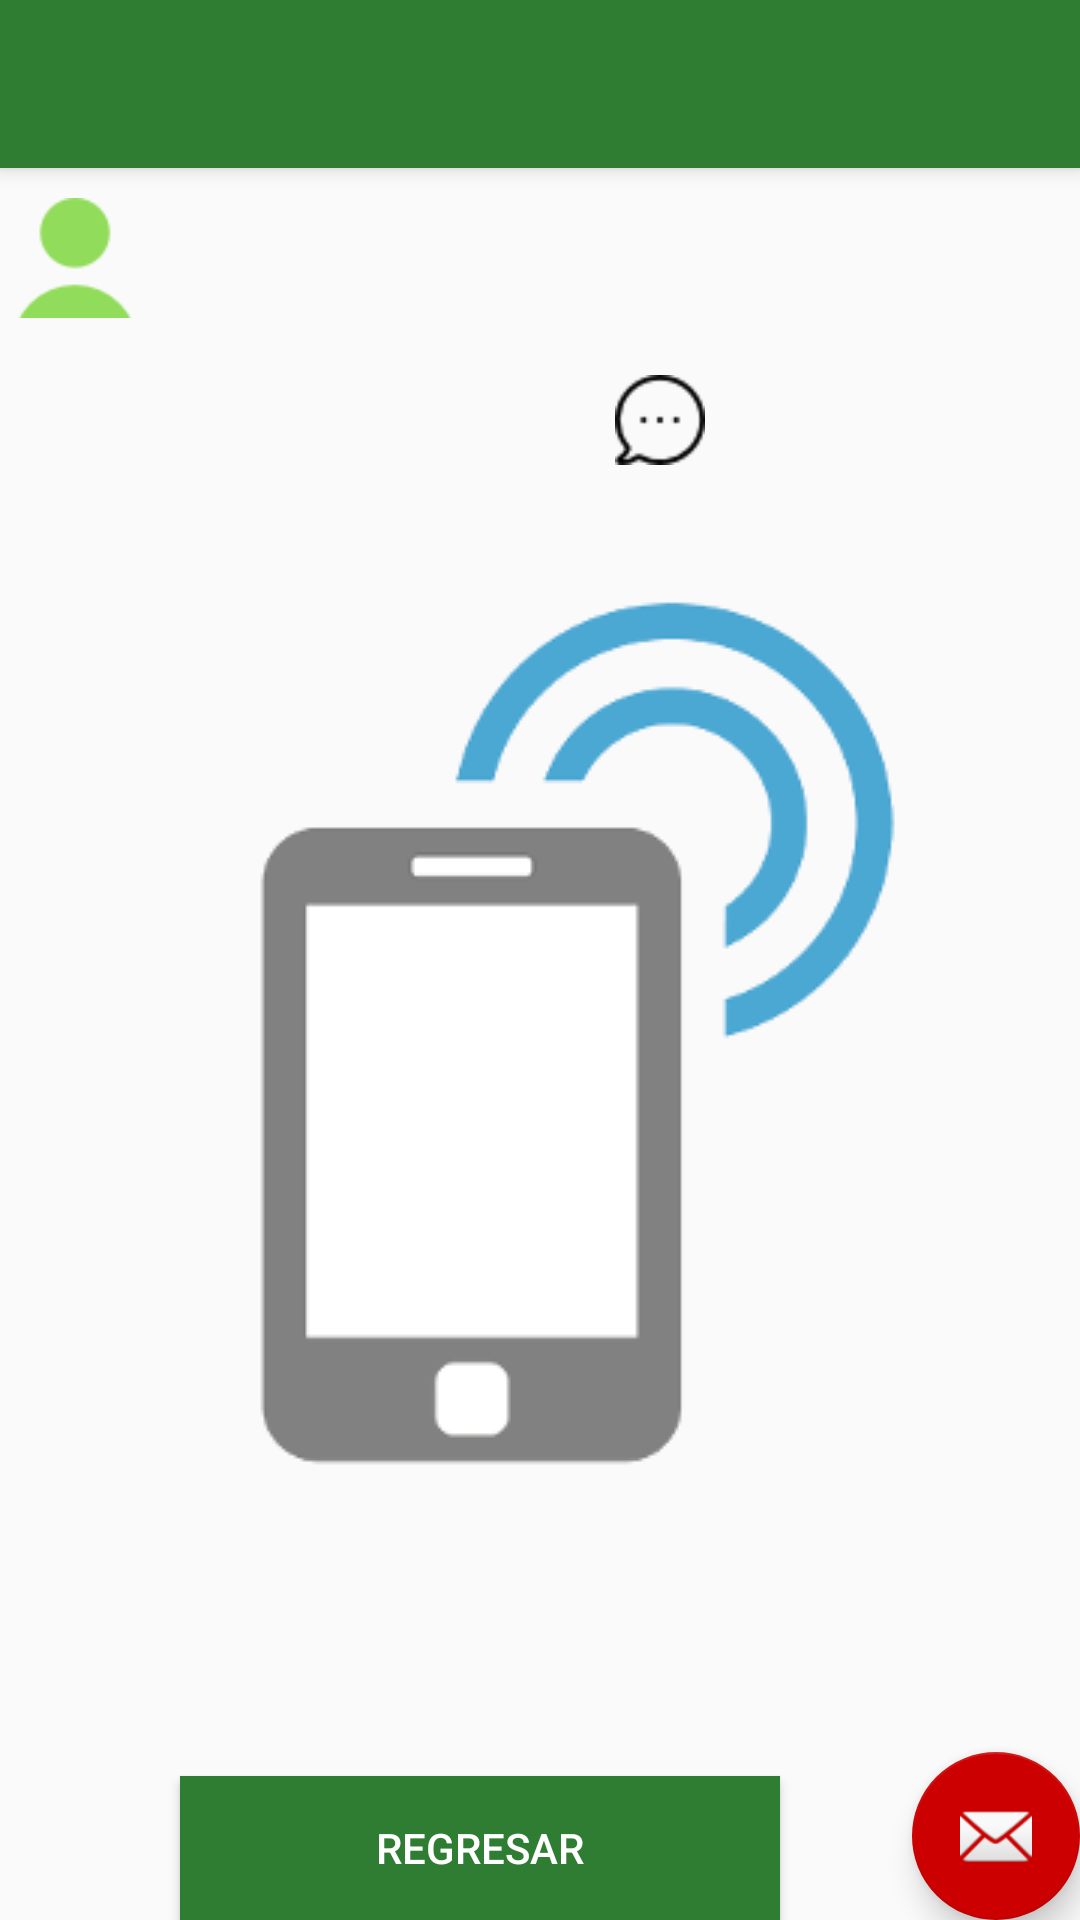

This screen was rendered from an Android layout file. Write that file and the resources it references.
<!-- AndroidManifest.xml: application theme AppTheme -->
<!-- res/layout/activity_escaneo_de_punto_criticos.xml -->
<?xml version="1.0" encoding="utf-8"?>
<android.support.design.widget.CoordinatorLayout xmlns:android="http://schemas.android.com/apk/res/android"
    xmlns:app="http://schemas.android.com/apk/res-auto"
    xmlns:tools="http://schemas.android.com/tools"
    android:layout_width="match_parent"
    android:layout_height="match_parent"
    tools:context="com.agrovizion.jonnathan.agrovizion_monitoreo_de_recorridos_agrovizion.EscaneoDePuntoCriticos">

    <android.support.design.widget.AppBarLayout
        android:layout_width="match_parent"
        android:layout_height="wrap_content"
        android:theme="@style/AppTheme.AppBarOverlay">

        <android.support.v7.widget.Toolbar
            android:id="@+id/toolbar"
            android:layout_width="match_parent"
            android:layout_height="?attr/actionBarSize"
            android:background="?attr/colorPrimary"
            app:popupTheme="@style/AppTheme.PopupOverlay" />

    </android.support.design.widget.AppBarLayout>

    <include layout="@layout/content_escaneo_de_punto_criticos" />

    <Button
        android:id="@+id/btnRegresar"
        android:layout_width="200dp"
        android:layout_height="wrap_content"
        android:layout_marginStart="60dp"
        android:text="Regresar"
        android:background="#2E7D32"
        android:textColor="#ffffff"
        android:layout_gravity="bottom"/>

    <android.support.design.widget.FloatingActionButton
        android:id="@+id/fab"
        android:layout_width="wrap_content"
        android:layout_height="wrap_content"
        android:layout_gravity="bottom|end"
        android:layout_margin="@dimen/fab_margin"
        app:backgroundTint="@android:color/holo_red_dark"
        app:srcCompat="@android:drawable/ic_dialog_email" />

</android.support.design.widget.CoordinatorLayout>
<!-- res/layout/content_escaneo_de_punto_criticos.xml (included above) -->
<?xml version="1.0" encoding="utf-8"?>
<LinearLayout xmlns:android="http://schemas.android.com/apk/res/android"
    xmlns:app="http://schemas.android.com/apk/res-auto"
    xmlns:tools="http://schemas.android.com/tools"
    android:layout_width="match_parent"
    android:layout_height="match_parent"
    app:layout_behavior="@string/appbar_scrolling_view_behavior"
    tools:context="com.agrovizion.jonnathan.agrovizion_monitoreo_de_recorridos_agrovizion.EscaneoDePuntoCriticos"
    tools:showIn="@layout/activity_escaneo_de_punto_criticos"
    android:orientation="vertical">

    <LinearLayout
        android:id="@+id/lltotal"
        android:layout_width="wrap_content"
        android:layout_height="40dp"
        android:layout_marginTop="10dp">

        <ImageView
            android:layout_width="50dp"
            android:layout_height="50dp"
            android:src="@drawable/user"/>

        <TextView
            android:id="@+id/txtNombreUsuario"
            android:layout_width="200dp"
            android:layout_height="50dp"
            android:layout_marginStart="10dp"
            android:gravity="center_vertical"/>
    </LinearLayout>

    <TextView
        android:id="@+id/txtNombreSucursal"
        android:layout_width="wrap_content"
        android:layout_height="wrap_content"
        android:layout_gravity="center_horizontal"
        android:textAllCaps="true"
        android:textStyle="bold" />

    <LinearLayout
        android:layout_width="match_parent"
        android:layout_height="wrap_content">

        <TextView
            android:id="@+id/txtCheckpointName"
            android:layout_width="wrap_content"
            android:layout_height="wrap_content"
            android:layout_marginLeft="85dp" />

        <ImageView
            android:layout_width="30dp"
            android:layout_height="30dp"
            android:layout_marginLeft="120dp"
            android:src="@drawable/chat_comments"
            android:contentDescription="Mensaje"/>

    </LinearLayout>

    <ImageView
        android:layout_width="300dp"
        android:layout_height="300dp"
        android:layout_gravity="center_horizontal"
        android:layout_marginTop="40dp"
        android:contentDescription="Escaneo de puntos mediante NFC"
        android:src="@drawable/nfcs" />

</LinearLayout>
<!-- resources referenced by this layout -->
<resources>
  <!-- drawable chat_comments: png bitmap (drawable, 846 bytes) -->
  <!-- drawable nfcs: png bitmap (drawable, 11109 bytes) -->
  <!-- drawable user: png bitmap (drawable, 1069 bytes) -->
  <style name="AppTheme.AppBarOverlay" parent="ThemeOverlay.AppCompat.Dark.ActionBar" />
  <style name="AppTheme.PopupOverlay" parent="ThemeOverlay.AppCompat.Light" />
  <style name="AppTheme" parent="Theme.AppCompat.Light.DarkActionBar">
          
          <item name="colorPrimary">@color/colorPrimary</item>
          <item name="colorPrimaryDark">@color/colorPrimaryDark</item>
          <item name="colorAccent">@color/colorAccent</item>
      </style>
  <color name="colorPrimary">#2e7d32</color>
  <color name="colorPrimaryDark">#267326</color>
  <color name="colorAccent">#0d260d</color>
</resources>
